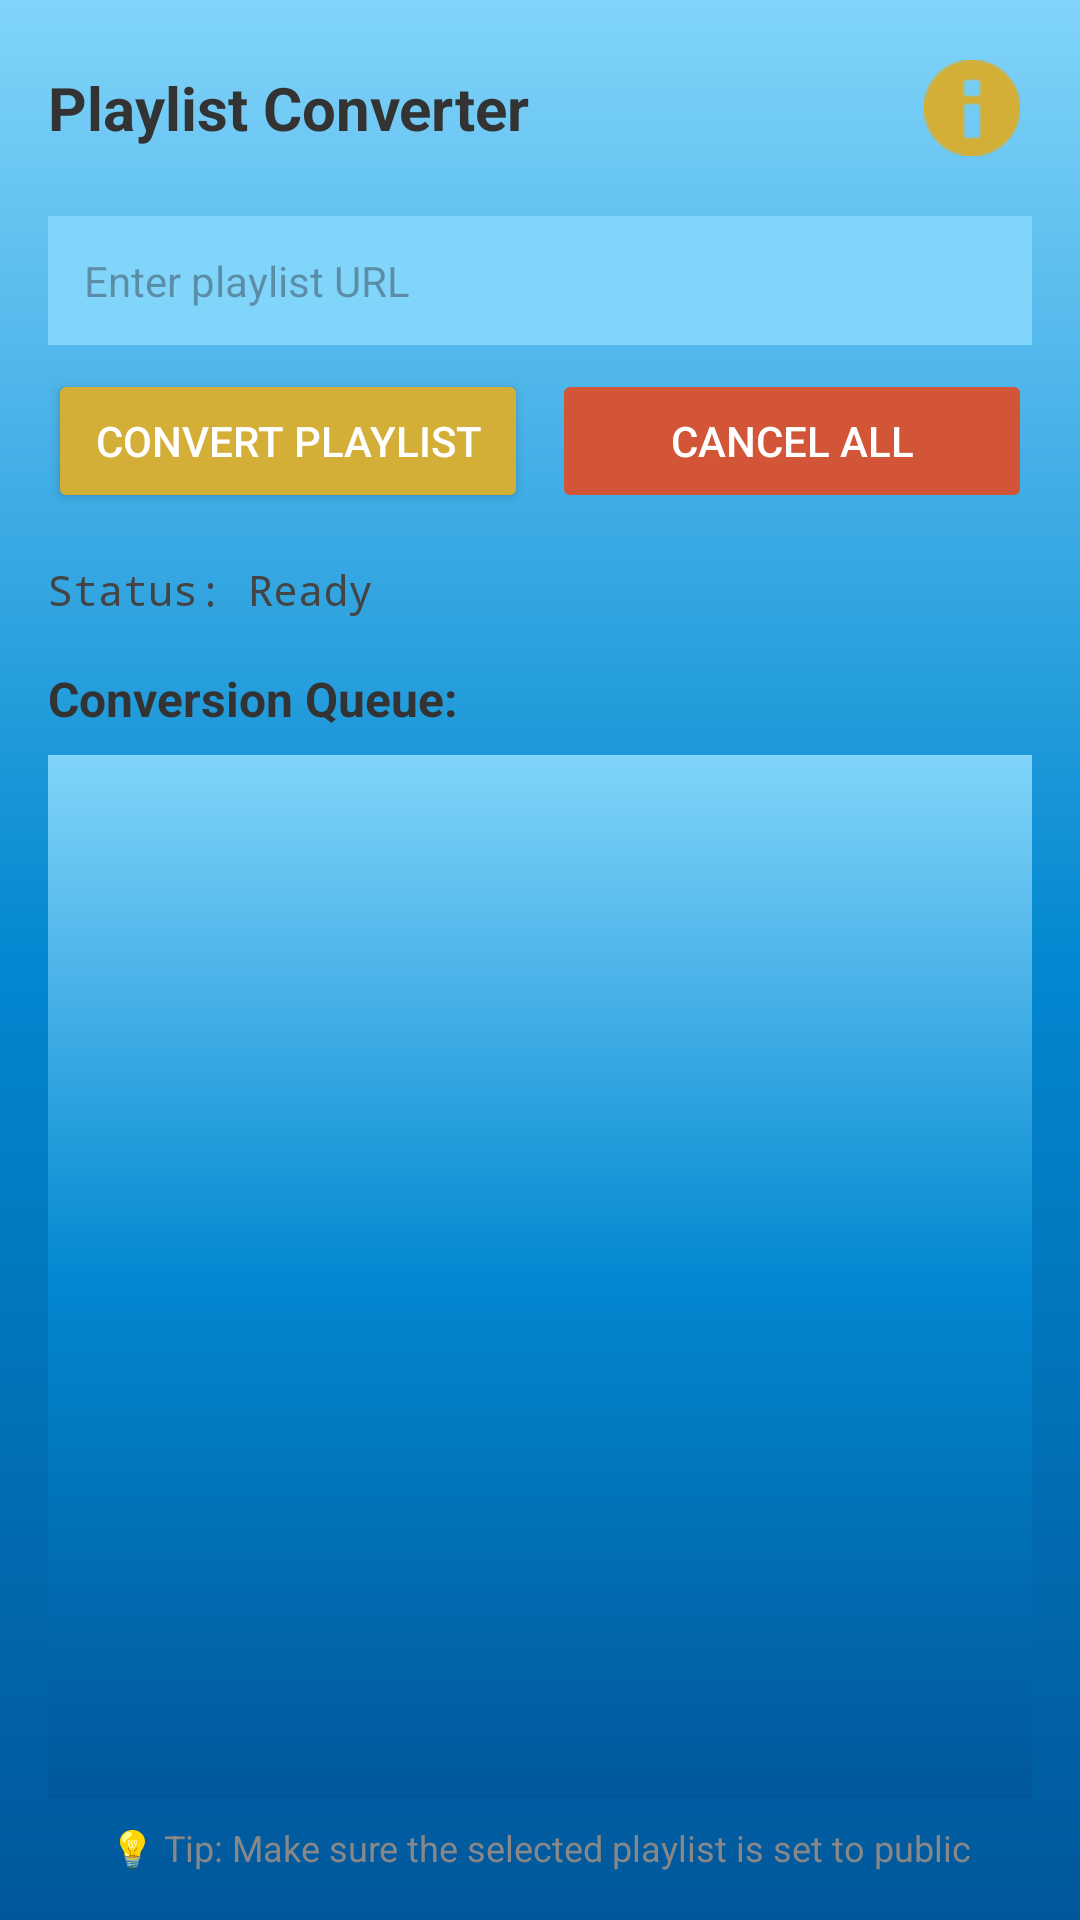

This screen was rendered from an Android layout file. Write that file and the resources it references.
<!-- AndroidManifest.xml: application theme Theme.MusicPlayer -->
<!-- res/layout/activity_playlist_converter.xml -->
<?xml version="1.0" encoding="utf-8"?>
<LinearLayout xmlns:android="http://schemas.android.com/apk/res/android"
    xmlns:app="http://schemas.android.com/apk/res-auto"
    android:layout_width="match_parent"
    android:layout_height="match_parent"
    android:orientation="vertical"
    android:padding="16dp"
    android:background="@drawable/bg_blue">

    
    <RelativeLayout
        android:layout_width="match_parent"
        android:layout_height="wrap_content"
        android:layout_marginBottom="16dp">

        <TextView
            android:layout_width="wrap_content"
            android:layout_height="wrap_content"
            android:text="Playlist Converter"
            android:textSize="20sp"
            android:textStyle="bold"
            android:textColor="#333333"
            android:layout_centerVertical="true" />

        <ImageButton
            android:id="@+id/infoButton"
            android:layout_width="40dp"
            android:layout_height="40dp"
            android:layout_alignParentEnd="true"
            android:layout_centerVertical="true"
            android:src="@android:drawable/ic_dialog_info"
            android:background="?android:attr/selectableItemBackgroundBorderless"
            android:contentDescription="Show help information"
            android:scaleType="centerInside"
            app:tint="#D4AF37" />

    </RelativeLayout>

    <EditText
        android:id="@+id/playlistUrlInput"
        android:layout_width="match_parent"
        android:layout_height="wrap_content"
        android:hint="Enter playlist URL"
        android:inputType="textUri"
        android:padding="12dp"
        android:background="#81D4FA"
        android:textSize="14sp" />

    <LinearLayout
        android:layout_width="match_parent"
        android:layout_height="wrap_content"
        android:orientation="horizontal"
        android:layout_marginTop="8dp">

        <Button
            android:id="@+id/convertPlaylistButton"
            android:layout_width="0dp"
            android:layout_height="wrap_content"
            android:layout_weight="1"
            android:text="Convert Playlist"
            android:layout_marginEnd="4dp"
            android:backgroundTint="#D4AF37"
            android:textColor="@android:color/white"
            android:padding="12dp" />

        <Button
            android:id="@+id/cancelAllButton"
            android:layout_width="0dp"
            android:layout_height="wrap_content"
            android:layout_weight="1"
            android:text="Cancel All"
            android:layout_marginStart="4dp"
            android:enabled="false"
            android:backgroundTint="#D35537"
            android:textColor="@android:color/white"
            android:padding="12dp" />

    </LinearLayout>

    <TextView
        android:id="@+id/statusTextPlaylist"
        android:layout_width="match_parent"
        android:layout_height="wrap_content"
        android:layout_marginTop="16dp"
        android:text="Status: Ready"
        android:textSize="14sp"
        android:textColor="#444444"
        android:fontFamily="monospace" />

    <TextView
        android:layout_width="match_parent"
        android:layout_height="wrap_content"
        android:layout_marginTop="16dp"
        android:text="Conversion Queue:"
        android:textSize="16sp"
        android:textStyle="bold"
        android:textColor="#333333" />

    <androidx.recyclerview.widget.RecyclerView
        android:id="@+id/queueRecyclerView"
        android:layout_width="match_parent"
        android:layout_height="0dp"
        android:layout_weight="1"
        android:layout_marginTop="8dp"
        android:background="@drawable/bg_blue" />

    <TextView
        android:layout_width="match_parent"
        android:layout_height="wrap_content"
        android:text="💡 Tip: Make sure the selected playlist is set to public"
        android:textSize="12sp"
        android:textColor="#888888"
        android:gravity="center"
        android:layout_marginTop="8dp" />

</LinearLayout>
<!-- resources referenced by this layout -->
<resources>
  <!-- drawable bg_blue (drawable) -->
  <?xml version="1.0" encoding="utf-8"?>
  <shape xmlns:android="http://schemas.android.com/apk/res/android"
      android:shape="rectangle">
  
      
      <gradient
          android:angle="270"
          android:startColor="#81D4FA"
          android:centerColor="#0288D1"
          android:endColor="#01579B"
          android:type="linear" />
  
  
  </shape>
  <style name="Theme.MusicPlayer" parent="Theme.Material3.DayNight.NoActionBar">
          
          <item name="colorPrimary">#D4AF37</item>
          <item name="colorPrimaryVariant">#004a9a</item> 
          <item name="colorOnPrimary">@android:color/white</item>
  
          
          <item name="colorSecondary">#badcff</item>
          <item name="colorOnSecondary">@android:color/black</item>
  
          
          <item name="android:windowBackground">@drawable/bg_blue</item>
          <item name="android:statusBarColor">#004a9a</item>
      </style>
</resources>
